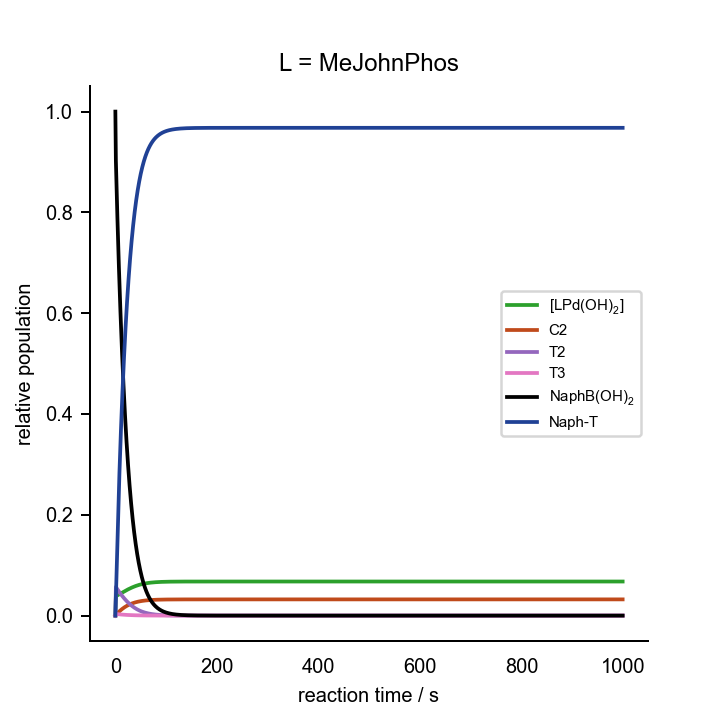

The file beside this chart, header and first rows:
0.000000000000000000e+00	0.000000000000000000e+00	0.000000000000000000e+00	0.000000000000000000e+00	0.000000000000000000e+00	0.000000000000000000e+00	0.000000000000000000e+00	0.000000000000000000e+00	0.000000000000000000e+00	0.000000000000000000e+00	0.000000000000000000e+00	1.000000000000000021e-03	2.000000000000000042e-02	7.000000000000000666e-02	0.000000000000000000e+00	0.000000000000000000e+00	0.000000000000000000e+00
1.000000000000000000e+00	7.700780002917089265e-04	8.501074323021246438e-08	1.349658466511603573e-13	2.550093470900663956e-05	7.371057704099445399e-08	1.488575719897927371e-26	3.337683237032102022e-07	1.137354539899544919e-03	6.538799503454568757e-05	3.293948389510278724e-14	5.930201265260745143e-07	1.805337360649799175e-02	6.921664786030881644e-02	7.833521396912934351e-04	5.649171667932193170e-16	7.178904340462019746e-04
2.000000000000000000e+00	7.815435574033110025e-04	8.254097578674954594e-08	1.310447627818964660e-13	4.825452235766274897e-05	6.862926077763264157e-08	1.386072528518828245e-26	3.240756489256490032e-07	1.105739427745511651e-03	6.276562577938088244e-05	3.169182171879539875e-14	6.108103321175416386e-07	1.727172372935810093e-02	6.842612429621880432e-02	1.573875703781296665e-03	9.160060317265481053e-16	1.511041448708529611e-03
3.000000000000000000e+00	7.930479612445847553e-04	8.011988467944813527e-08	1.272009590618308304e-13	7.034085927246590524e-05	6.674878692025623467e-08	1.348201648574590247e-26	3.145736993029138728e-07	1.074640691987555985e-03	6.025119482731065954e-05	3.049764849917948363e-14	6.289250688318872673e-07	1.652190542570396506e-02	6.766728167067703748e-02	2.332718329323014723e-03	1.252020235560725622e-15	2.272400385677034087e-03
4.000000000000000000e+00	8.045858075226006764e-04	7.774668517552237591e-08	1.234331896234366828e-13	9.177547948856363527e-05	6.565022120435711757e-08	1.326120386176059633e-26	3.052594169989733146e-07	1.044055901076853870e-03	5.783943878840912392e-05	2.935432062804356419e-14	6.473583216664213216e-07	1.580260851646199047e-02	6.693882290325714468e-02	3.061177096742914456e-03	1.580966295533573099e-15	3.003272007702366495e-03
5.000000000000000000e+00	8.161509441619731837e-04	7.542061406862114359e-08	1.197402427752566236e-13	1.125717511912920077e-04	6.486681520636925276e-08	1.310404479646054501e-26	2.961298303787536518e-07	1.013983498081734479e-03	5.552518442547219594e-05	2.825923771648530209e-14	6.661023636526924188e-07	1.511258798747558592e-02	6.623951478731741893e-02	3.760485212682631966e-03	1.905332103870294539e-15	3.704895161411789900e-03
6.000000000000000000e+00	8.277368167936910914e-04	7.314096960699447698e-08	1.161210043931753282e-13	1.327425260842267298e-04	6.424534209166098256e-08	1.297960148647300513e-26	2.871822074948556730e-07	9.844221930740263728e-04	5.330359891494460347e-05	2.720996844560232385e-14	6.851482378735964047e-07	1.445066072712964701e-02	6.556818576957598732e-02	4.431814230424033219e-03	2.226243978822945510e-15	4.378446386137565746e-03
7.000000000000000000e+00	8.393364984096467673e-04	7.090710635934609296e-08	1.125744497692786709e-13	1.523003893302266563e-04	6.372045258937495057e-08	1.287467961137079546e-26	2.784140360469718869e-07	9.553709351931338528e-04	5.117016382278786807e-05	2.620423763648758619e-14	7.044857575598425003e-07	1.381570070121014571e-02	6.492372134698383424e-02	5.076278653016201917e-03	2.544324248210436219e-15	5.025044768712082048e-03
8.000000000000000000e+00	8.509426882018880948e-04	6.871843329903860549e-08	1.090996405702750824e-13	1.712577241931276294e-04	6.325950110245551886e-08	1.278268796196833646e-26	2.698230159702169438e-07	9.268289253443198154e-04	4.912065426291328698e-05	2.523991579867597359e-14	7.241034586024917058e-07	1.320663573637079029e-02	6.430506092746249291e-02	5.694939072537556247e-03	2.859963685075435771e-15	5.645755158745447908e-03
9.000000000000000000e+00	8.625477312945273962e-04	6.657441012630713386e-08	1.056957189985208931e-13	1.896267457682538769e-04	6.284446743850530737e-08	1.269998824062352055e-26	2.614070450955769583e-07	8.987956018555140784e-04	4.715111785391931469e-05	2.431500865626770036e-14	7.439885887582964987e-07	1.262244389901075528e-02	6.371119422819306044e-02	6.288805771806957497e-03	3.173431112747337252e-15	6.241591809458119783e-03
1.000000000000000000e+01	8.741436386949271017e-04	6.447454381884621520e-08	1.023619023156190233e-13	2.074195220758637151e-04	6.246419472292000039e-08	1.262432782221142023e-26	2.531642056991005808e-07	8.712706264400985230e-04	4.525785552546535514e-05	2.342764760075807483e-14	7.641271010682949625e-07	1.206215026182672935e-02	6.314115804918608854e-02	6.858841950813943274e-03	3.484925003159957998e-15	6.813521631066851020e-03
1.100000000000000000e+01	8.857221108959310299e-04	6.241838509074702414e-08	9.909747722051160950e-14	2.246479890479912312e-04	6.211172857746079416e-08	1.255430253058157615e-26	2.450927506830689708e-07	8.442538660836582370e-04	4.343740367869052942e-05	2.257608083496950862e-14	7.845036577266223382e-07	1.152482390321729437e-02	6.259403326957607705e-02	7.405966730423928744e-03	3.794599655647030650e-15	7.362467214990300012e-03
1.200000000000000000e+01	8.972745652097664565e-04	6.040552473434222699e-08	9.590179404167252313e-14	2.413239640406348305e-04	6.178222452618144168e-08	1.248893412732874338e-26	2.371910892904191440e-07	8.177453709202151541e-04	4.168651758130175876e-05	2.175866514880719725e-14	8.051016453694539219e-07	1.100957512353030118e-02	6.206894205520222668e-02	7.931057944797778245e-03	4.102580678547473150e-15	7.889309644966101959e-03
1.300000000000000000e+01	9.087921665841613506e-04	5.843558986460418845e-08	9.277426077459097482e-14	2.574591568240107843e-04	6.147233089815301562e-08	1.242754572416509113e-26	2.294577724299143078e-07	7.917453484865176949e-04	4.000215588557427267e-05	2.097385826980736244e-14	8.259032020411790085e-07	1.051555286332896653e-02	6.156504526210329620e-02	8.434954737896710464e-03	4.408973383800244045e-15	8.394891109654866596e-03
1.400000000000000000e+01	9.202658619068802576e-04	5.650824006002844005e-08	8.971433695491117077e-14	2.730651795500963234e-04	6.117955636837949919e-08	1.236963408774835767e-26	2.218914775888054454e-07	7.662541344712757614e-04	3.838146617336126300e-05	2.022021174046761243e-14	8.468892565879088228e-07	1.004194231038418872e-02	6.108154002421420370e-02	8.918459975785808166e-03	4.713868807986343037e-15	8.880017330031153913e-03
1.500000000000000000e+01	9.316864174279336193e-04	5.462316342244135175e-08	8.672152740285373722e-14	2.881535552472694718e-04	6.090202580056083834e-08	1.231482034633286891e-26	2.144909934216022445e-07	7.412721604397077028e-04	3.682177144248583855e-05	1.949636427813282339e-14	8.680395804159736397e-07	9.587962682851867285e-03	6.061765751277534142e-02	9.382342487224679117e-03	5.017347184454874912e-15	9.345459813731886098e-03
1.600000000000000000e+01	9.430444591717020500e-04	5.278007256182760669e-08	8.379537584859610331e-14	3.027357252727887063e-04	6.063827468234712859e-08	1.226280848738885726e-26	2.072552040392959868e-07	7.167999187585929197e-04	3.532055745886436907e-05	1.880103557906760341e-14	8.893328519708095035e-07	9.152865177329216895e-03	6.017266085670125442e-02	9.827339143298771326e-03	5.319480520663219143e-15	9.791957947541113719e-03
1.700000000000000000e+01	9.543305159727197154e-04	5.097870052340710193e-08	8.093545846596594105e-14	3.168230554998388137e-04	6.038713260547957122e-08	1.221336183375349373e-26	2.001830730673094600e-07	6.928379251698589840e-04	3.387546090141902366e-05	1.813302052895312602e-14	9.107467337072232045e-07	8.735931068208342351e-03	5.974584321071609722e-02	1.025415678928394414e-02	5.620334313071161299e-15	1.022022094122618067e-02
1.800000000000000000e+01	9.655350645516027827e-04	4.921879671735250746e-08	7.814137741032714235e-14	3.304268414390095442e-04	6.014764228846560871e-08	1.216628669588729600e-26	1.932736277088497766e-07	6.693866796711184361e-04	3.248425826742965526e-05	1.749118380116249508e-14	9.322579608342765479e-07	8.336469959402353566e-03	5.933652597300190235e-02	1.066347402699812513e-02	5.919968796479739026e-15	1.063092962106500748e-02
1.900000000000000000e+01	9.766485761743507344e-04	4.750012285564600940e-08	7.541275436780037670e-14	3.435583121186949231e-04	5.991900441871207299e-08	1.212142123721280309e-26	1.865259428325402799e-07	6.464466261881458885e-04	3.114485547135359867e-05	1.687445480807569000e-14	9.538424413425079206e-07	7.953818167393735677e-03	5.894405713184408535e-02	1.105594286815594907e-02	6.218439857287322858e-15	1.102473809365709344e-02
2.000000000000000000e+01	9.876615653342938391e-04	4.582244881143235977e-08	7.274922398143587527e-14	3.562286329888412388e-04	5.970053900337248317e-08	1.207862767273058588e-26	1.799391247542726559e-07	6.240181106877925373e-04	2.985527805033156686e-05	1.628182296429034727e-14	9.754753676376994740e-07	7.587337220973773555e-03	5.856780972629861692e-02	1.143219027370141402e-02	6.515799718553460181e-15	1.140227529508929145e-02
2.100000000000000000e+01	9.985646385563225810e-04	4.418554870285578760e-08	7.015042763378440864e-14	3.684489075470740111e-04	5.949165777696207469e-08	1.203778670019133662e-26	1.735122958927109561e-07	6.021013396155803013e-04	2.861366202438491257e-05	1.571233327616313484e-14	9.971313373742435234e-07	7.236412490341544504e-03	5.820718043541261988e-02	1.179281956458740066e-02	6.812097460229146796e-15	1.176414641088272331e-02
2.200000000000000000e+01	1.009348543612975787e-03	4.258919695969916333e-08	6.761600720216457685e-14	3.802301779915214885e-04	5.929184411477313877e-08	1.199879344687315639e-26	1.672445793581503269e-07	5.806963384034746333e-04	2.741824532065768931e-05	1.516508221703835928e-14	1.018784482492751386e-06	6.900451922531009204e-03	5.786158827277314287e-02	1.213841172722688634e-02	7.107379422697124151e-15	1.211093419003985219e-02
2.300000000000000000e+01	1.020004218412945201e-03	4.103316456350488113e-08	6.514559908935521737e-14	3.915834248639371985e-04	5.910063818237677950e-08	1.196155447373963733e-26	1.611350842181317696e-07	5.598029107803467351e-04	2.626735974846746007e-05	1.463921387638981355e-14	1.040408605579333272e-06	6.578884879201308232e-03	5.753047338317593407e-02	1.246952661682408127e-02	7.401689524246648745e-15	1.244320015641540468e-02
2.400000000000000000e+01	1.030522838997658753e-03	3.951721544497346076e-08	6.273882850398715444e-14	4.025195655950774458e-04	5.891762577494455538e-08	1.192598552477187817e-26	1.551828913784093708e-07	5.394205994381656450e-04	2.515942350015108289e-05	1.413391636924202042e-14	1.061977321694919760e-06	6.271161069615632626e-03	5.721329593483454740e-02	1.278670406516547314e-02	7.695069514387125987e-15	1.276148572401773415e-02
2.500000000000000000e+01	1.040895866088434926e-03	3.804110307912196903e-08	6.039530405490498399e-14	4.130494520906024441e-04	5.874242982778688163e-08	1.189200981580917664e-26	1.493870402381868815e-07	5.195486485873092872e-04	2.409293415595200710e-05	1.364841849286915781e-14	1.083464204039133391e-06	5.976749571875998764e-03	5.690953510078008287e-02	1.309046489921994461e-02	7.987559178662281349e-15	1.306631322261254252e-02
2.600000000000000000e+01	1.051115089641889867e-03	3.660456730968095653e-08	5.811461270947534023e-14	4.231838675146269648e-04	5.857470389417517609e-08	1.185955672075666629e-26	1.437465162434599946e-07	5.001859689076785858e-04	2.306646217355072816e-05	1.318198661913475613e-14	1.104842931672017494e-06	5.695137935750192899e-03	5.661868812335436180e-02	1.338131187664567089e-02	8.279196506395779670e-15	1.335818683974677665e-02
2.700000000000000000e+01	1.061172670901285465e-03	3.520733143168506929e-08	5.589631516181212192e-14	4.329335221982302784e-04	5.841412706804287823e-08	1.182856074966260434e-26	1.382602394523786601e-07	4.813311053632872579e-04	2.207864484451286434e-05	1.273392181177822867e-14	1.126087437466922215e-06	5.425831360686278471e-03	5.634026945592578162e-02	1.365973054407426147e-02	8.570017829789251044e-15	1.363759348508138645e-02
2.800000000000000000e+01	1.071061181466935117e-03	3.384909955824505381e-08	5.373994165217703149e-14	4.423090487414300508e-04	5.826039998896652437e-08	1.179896074542839079e-26	1.329270542148788588e-07	4.629822083032778045e-04	2.112818070115005928e-05	1.230355715869212109e-14	1.147172054444539468e-06	5.168351942867697828e-03	5.607380997617845975e-02	1.392619002382156947e-02	8.860057940581793026e-15	1.390500358269928030e-02
2.900000000000000000e+01	1.080773638962624281e-03	3.252955429338813624e-08	5.164498827230480011e-14	4.513209965175775037e-04	5.811324168736127409e-08	1.177069925024779356e-26	1.277457200527165526e-07	4.451370082122956613e-04	2.021382435773293895e-05	1.189025530964631117e-14	1.168071658675683882e-06	4.922237985340646195e-03	5.581885626544938472e-02	1.418114373455063928e-02	9.149350189022955759e-15	1.416087179693019914e-02
3.000000000000000000e+01	1.090303538915175655e-03	3.124835472968691185e-08	4.961091378637296021e-14	4.599798255279705355e-04	5.797238705925630627e-08	1.174372199921389754e-26	1.227149038135873910e-07	4.277927944246398681e-04	1.933438177098812879e-05	1.149340621055789725e-14	1.188761806970132562e-06	4.687043365707431464e-03	5.557496994900878312e-02	1.442503005099122527e-02	9.437926568798621377e-15	1.440563769681226652e-02
3.100000000000000000e+01	1.099644882551103695e-03	3.000513478318069140e-08	4.763713698746833610e-14	4.682958997758037518e-04	5.783758483844705526e-08	1.171797751436765786e-26	1.178331731485964583e-07	4.109463980294114378e-04	1.848870590359492929e-05	1.111242502510205879e-14	1.209218867720021565e-06	4.462336955777278409e-03	5.534172709199120660e-02	1.465827290800881567e-02	9.725817790705106302e-15	1.463972636449956122e-02
3.200000000000000000e+01	1.108792200257418875e-03	2.879950187492253562e-08	4.572303460436783068e-14	4.762794803333875106e-04	5.770859596797733814e-08	1.169341677935698418e-26	1.130989913498730002e-07	3.945941791438065159e-04	1.767569277526408853e-05	1.074675023505054123e-14	1.229420143350888000e-06	4.247702088189366301e-03	5.511871764626329051e-02	1.488128235373673870e-02	1.001305334723601032e-14	1.486354895234476628e-02
3.300000000000000000e+01	1.117740570538730289e-03	2.763103596251439409e-08	4.386793976397181239e-14	4.839407178941095879e-04	5.758519225258460694e-08	1.166999297077225642e-26	1.085107135616690057e-07	3.787320186475997999e-04	1.689427788473423357e-05	1.039584191040230898e-14	1.249343983027460423e-06	4.042736065075421513e-03	5.490554494348327819e-02	1.509445505651675623e-02	1.029966156984417031e-14	1.507750319341909055e-02
3.400000000000000000e+01	1.126485634369456691e-03	2.649928892043141310e-08	4.207114100748668179e-14	4.912896453093301740e-04	5.746715527927540588e-08	1.164766124353456905e-26	1.040665843603538896e-07	3.633553144042962106e-04	1.614343298564478943e-05	1.005918014042147208e-14	1.268969884439982863e-06	3.847049704182486582e-03	5.470182522989318341e-02	1.529817477010684233e-02	1.058566968015099188e-14	1.528197386994528846e-02
3.500000000000000000e+01	1.135023604912743572e-03	2.540378426302793442e-08	4.033188185065998371e-14	4.983361698632475393e-04	5.735427551511943098e-08	1.162637855194902508e-26	9.976473667942944168e-08	3.484589819231162793e-04	1.542216319847958416e-05	9.736263616575171725e-15	1.288278583708360036e-06	3.660266918154009546e-03	5.450718723859013237e-02	1.549281276140989164e-02	1.087110383628715711e-14	1.547733324391530399e-02
3.600000000000000000e+01	1.143351272646536557e-03	2.434401719958789366e-08	3.864936087118038322e-14	5.050900656036871189e-04	5.724635157235377250e-08	1.160610350439354950e-26	9.560319203788784412e-08	3.340374593497739573e-04	1.472950444007855741e-05	9.426608358262308886e-15	1.307252132661707817e-06	3.482024322961466828e-03	5.432127179524855187e-02	1.567872820475147561e-02	1.115598917514052631e-14	1.566394145393925838e-02
3.700000000000000000e+01	1.151466006003256130e-03	2.331945500652859712e-08	3.702273229960048294e-14	5.115609656748930107e-04	5.714318959256203671e-08	1.158679624187793950e-26	9.157986201351836046e-08	3.200847166115463010e-04	1.406452115153692142e-05	9.129746572121509984e-15	1.325873962980357282e-06	3.311970871778615027e-03	5.414373145349916927e-02	1.585626854650086862e-02	1.144034985128301742e-14	1.584214688213918254e-02
3.800000000000000000e+01	1.159365747689851530e-03	2.232953769810656900e-08	3.545110708417147678e-14	5.177583548237659622e-04	5.704460273767353371e-08	1.156841833797622145e-26	8.769255088799136965e-08	3.065942684866252788e-04	1.342630430474740243e-05	8.845225635641030302e-15	1.344128936915731671e-06	3.149767510892204775e-03	5.397423015641222149e-02	1.602576984358781292e-02	1.172420907310288875e-14	1.601228649465977552e-02
3.900000000000000000e+01	1.167049006909587783e-03	2.137367897367804445e-08	3.393355439474496615e-14	5.236915621572063757e-04	5.695041076675246360e-08	1.155093271586703826e-26	8.393895937759025947e-08	2.935591913187096669e-04	1.281396966739394044e-05	8.572607195765553214e-15	1.362003384527950805e-06	2.995086854545473114e-03	5.381244292078012775e-02	1.618755707921989972e-02	1.200758913662295519e-14	1.617468615912118560e-02
4.000000000000000000e+01	1.174514847753850393e-03	2.045126741685074590e-08	3.246910352658578628e-14	5.293697541267252792e-04	5.686043967342382229e-08	1.153430357738812418e-26	8.031668935278891873e-08	2.809721430569473571e-04	1.222665630592315789e-05	8.311466373222535456e-15	1.379485127593564510e-06	2.847612875909896930e-03	5.365805554114699144e-02	1.634194445885303951e-02	1.229051145737155327e-14	1.632966094208687657e-02
4.100000000000000000e+01	1.181762874071929682e-03	1.956166791972494070e-08	3.105674616154376404e-14	5.348019278431488882e-04	5.677452137557924618e-08	1.151849634240617017e-26	7.682324944146041900e-08	2.688253862685945723e-04	1.166352530591315658e-05	8.061391063379516045e-15	1.396563490534074192e-06	2.707040611675120244e-03	5.351076431078682222e-02	1.648923568921321220e-02	1.257299660059186065e-14	1.647751538936533325e-02
4.200000000000000000e+01	1.188793211157792695e-03	1.870422330388190896e-08	2.969543894158819768e-14	5.399969049567445757e-04	5.669249346583956408e-08	1.150347760020677335e-26	7.345606140444952611e-08	2.571108137475580624e-04	1.112375868933983436e-05	7.821981324596208043e-15	1.413229298894202363e-06	2.573075878032844103e-03	5.337027575708667287e-02	1.662972424291335807e-02	1.285506431005731261e-14	1.661854379170991242e-02
4.300000000000000000e+01	1.195606484615972234e-03	1.787825610883863024e-08	2.838410630821734980e-14	5.449633258289986355e-04	5.661419897953974098e-08	1.148921506417072676e-26	7.021246716854225218e-08	2.458199763262443912e-04	1.060655850851491986e-05	7.592848845254798643e-15	1.429474866055121434e-06	2.445434996106170007e-03	5.323630638904305185e-02	1.676369361095698951e-02	1.313673353570256597e-14	1.675303043822879909e-02
4.400000000000000000e+01	1.202203796783682648e-03	1.708307051831232870e-08	2.712164356065915602e-14	5.497096442972343846e-04	5.653948620193556993e-08	1.147567753411836081e-26	6.708973640038627605e-08	2.349441124905022433e-04	1.011114609692761795e-05	7.373616480934535055e-15	1.445293969000480471e-06	2.323844525138921320e-03	5.310858245482678180e-02	1.689141754517325608e-02	1.341802246017012635e-14	1.688124985956937149e-02
4.500000000000000000e+01	1.208586701093183283e-03	1.631795439480665865e-08	2.590692008604710094e-14	5.542441230701596012e-04	5.646820850726661799e-08	1.146283486483842703e-26	6.408507450557023429e-08	2.244741793975678519e-04	9.636761457858659374e-06	7.163917853539843957e-15	1.460681814058694238e-06	2.208041002007484453e-03	5.298683970761269846e-02	1.701316029238733249e-02	1.369894852453596691e-14	1.700346706270014149e-02
4.600000000000000000e+01	1.214757174758479509e-03	1.558218139367958747e-08	2.473878271578373917e-14	5.585748294495833941e-04	5.640022419288590672e-08	1.145065793337866628e-26	6.119563093960936892e-08	2.144008849039406850e-04	9.182662772426417809e-06	6.963397004586264598e-15	1.475634993626614744e-06	2.097770685850125928e-03	5.287082317810087861e-02	1.712917682189917315e-02	1.397952845317785562e-14	1.711993775888165370e-02
4.700000000000000000e+01	1.220717590163626588e-03	1.487501312895000298e-08	2.361605916404646592e-14	5.627096317212804252e-04	5.633539633688975406e-08	1.143911861084846439e-26	5.841850772189018226e-08	2.047147202236358494e-04	8.748126009664660771e-06	6.771708095293304097e-15	1.490151434934315616e-06	1.992789306823312435e-03	5.276028695237712507e-02	1.723971304762294404e-02	1.425977827788226136e-14	1.723090858619595600e-02
4.800000000000000000e+01	1.226470685317300642e-03	1.419570136454524824e-08	2.253756150668388736e-14	5.666561963717150216e-04	5.627359269159822631e-08	1.142818974123927363e-26	5.575076804929671491e-08	1.954059928558591361e-04	8.332444622276744640e-06	6.588515146610125954e-15	1.504230341942134402e-06	1.892861818191145067e-03	5.265499395396847082e-02	1.734500604603158788e-02	1.453971336135664979e-14	1.733661732779553585e-02
4.900000000000000000e+01	1.232019533720837487e-03	1.354349020647213573e-08	2.150208966157860450e-14	5.704219855617987224e-04	5.621468555077962001e-08	1.141784511473470785e-26	5.318944491323198994e-08	1.864648594446294326e-04	7.934929312862273255e-06	6.413491812811454199e-15	1.517872131469167235e-06	1.797762151131949461e-03	5.255471572914341416e-02	1.744528427085665148e-02	1.481934842012522455e-14	1.743729312683705082e-02
5.000000000000000000e+01	1.237367513975252400e-03	1.291761827338540359e-08	2.050843483471289975e-14	5.740142553997562179e-04	5.615855164539614465e-08	1.140805944658586290e-26	5.073154963156553241e-08	1.778813582595367964e-04	7.554907856619253919e-06	6.246321182825936307e-15	1.531078364640774618e-06	1.707272971805213905e-03	5.245923223468623720e-02	1.754076776531383539e-02	1.509869754686903575e-14	1.753315669888427103e-02
5.100000000000000000e+01	1.242518279427851915e-03	1.231732082522151946e-08	1.955538289965765856e-14	5.774400547220172016e-04	5.610507203633900541e-08	1.139880835520051954e-26	4.837408021565334357e-08	1.696454410164957083e-04	7.191724967786081877e-06	6.086695603998820420e-15	1.543851674711840118e-06	1.621185440362546155e-03	5.236833162753942728e-02	1.763166837246063837e-02	1.537777423219371631e-14	1.762442054239939798e-02
5.200000000000000000e+01	1.247475728131804042e-03	1.174183183184817032e-08	1.864171768182818194e-14	5.807062244769952124e-04	5.605413201436914890e-08	1.139006834152578609e-26	4.611402950153919751e-08	1.617470037884684352e-04	6.844742198358708135e-06	5.934316523527376938e-15	1.556195692277484673e-06	1.539298971708874314e-03	5.228181005585626206e-02	1.771818994414379317e-02	1.565659138591692499e-14	1.771128914779187408e-02
5.300000000000000000e+01	1.252243973363214137e-03	1.119038596604228229e-08	1.776622412260152861e-14	5.838193976475959104e-04	5.600562100097572933e-08	1.138181676847140131e-26	4.394839298372439467e-08	1.541759167885187111e-04	6.513337858897040788e-06	5.788894343341654324e-15	1.568114968824014350e-06	1.461420997925097325e-03	5.219947145113860293e-02	1.780052854886146271e-02	1.593516135784904741e-14	1.779395920535987649e-02
5.400000000000000000e+01	1.256827314910626296e-03	1.066222050745354146e-08	1.692769130211154647e-14	5.867859996612250417e-04	5.595943244763248473e-08	1.137403183988176625e-26	4.187417629909893221e-08	1.469220528398586690e-04	6.196906952482251150e-06	5.650148284719336731e-15	1.579614899504997898e-06	1.387366732352035472e-03	5.212112732125186859e-02	1.787887267874819705e-02	1.621349595808101658e-14	1.787261981234143648e-02
5.500000000000000000e+01	1.261230211322076061e-03	1.015657714653433287e-08	1.612491530322717335e-14	5.896122494232233866e-04	5.591546374683339662e-08	1.136669258177592106e-26	3.988840231775475729e-08	1.399753143796962130e-04	5.894861114104313230e-06	5.517806259423757130e-15	1.590701645951085447e-06	1.316958935408636851e-03	5.204659654421134318e-02	1.795340345578871899e-02	1.649160647680656367e-14	1.794745267918889872e-02
5.600000000000000000e+01	1.265457253265534193e-03	9.672703679641457075e-09	1.535670190275165500e-14	5.923041607410456768e-04	5.587361613628528305e-08	1.135977882211137967e-26	3.798811780613793517e-08	1.333256588745659378e-04	5.606628548914556335e-06	5.391604744625411195e-15	1.601382059841924559e-06	1.250027682276300903e-03	5.197570516272070895e-02	1.802429483727936710e-02	1.676950370366278705e-14	1.801863233509219328e-02
5.700000000000000000e+01	1.269513138130127236e-03	9.209855588644412979e-09	1.462186907926045203e-14	5.948675440891296618e-04	5.583379459292254301e-08	1.135327116841441343e-26	3.617039963636119937e-08	1.269631225544766689e-04	5.331653963876340390e-06	5.271288659313026747e-15	1.611663607884592058e-06	1.186410132626987239e-03	5.190828617951741275e-02	1.809171382048266330e-02	1.704719794659240347e-14	1.808632633270191442e-02
5.800000000000000000e+01	1.273402645968607248e-03	8.767297500353310903e-09	1.391924933013696681e-14	5.973080089902740820e-04	5.579590774698569596e-08	1.134715098939852508e-26	3.443236052326805891e-08	1.208778424008230226e-04	5.069398488364141720e-06	5.156611240311026321e-15	1.621554298759455549e-06	1.125950302606982568e-03	5.184417935363964947e-02	1.815582064636042312e-02	1.732469905022794949e-14	1.815069545194186729e-02
5.900000000000000000e+01	1.277130616856059740e-03	8.344304522912546876e-09	1.324769179327492862e-14	5.996309666719128488e-04	5.575986778542758419e-08	1.134140039437896556e-26	3.277115427804024466e-08	1.150600763486626888e-04	4.819339580203208888e-06	5.047333916398814469e-15	1.631062612510757950e-06	1.068498839311730333e-03	5.178323099777768640e-02	1.821676900222240006e-02	1.760201641380781923e-14	1.821189390275179676e-02
6.000000000000000000e+01	1.280701929716535504e-03	7.940163457962325054e-09	1.260606417154588143e-14	6.018416330755224381e-04	5.572559035623505233e-08	1.133600221283639451e-26	3.118398057364484144e-08	1.095002216871877773e-04	4.580970914494768043e-06	4.943226179369079656e-15	1.640197432779292531e-06	1.013912798001723138e-03	5.172529377690991692e-02	1.827470622309017648e-02	1.787915900861517380e-14	1.827006952656253999e-02
... 939 more rows
